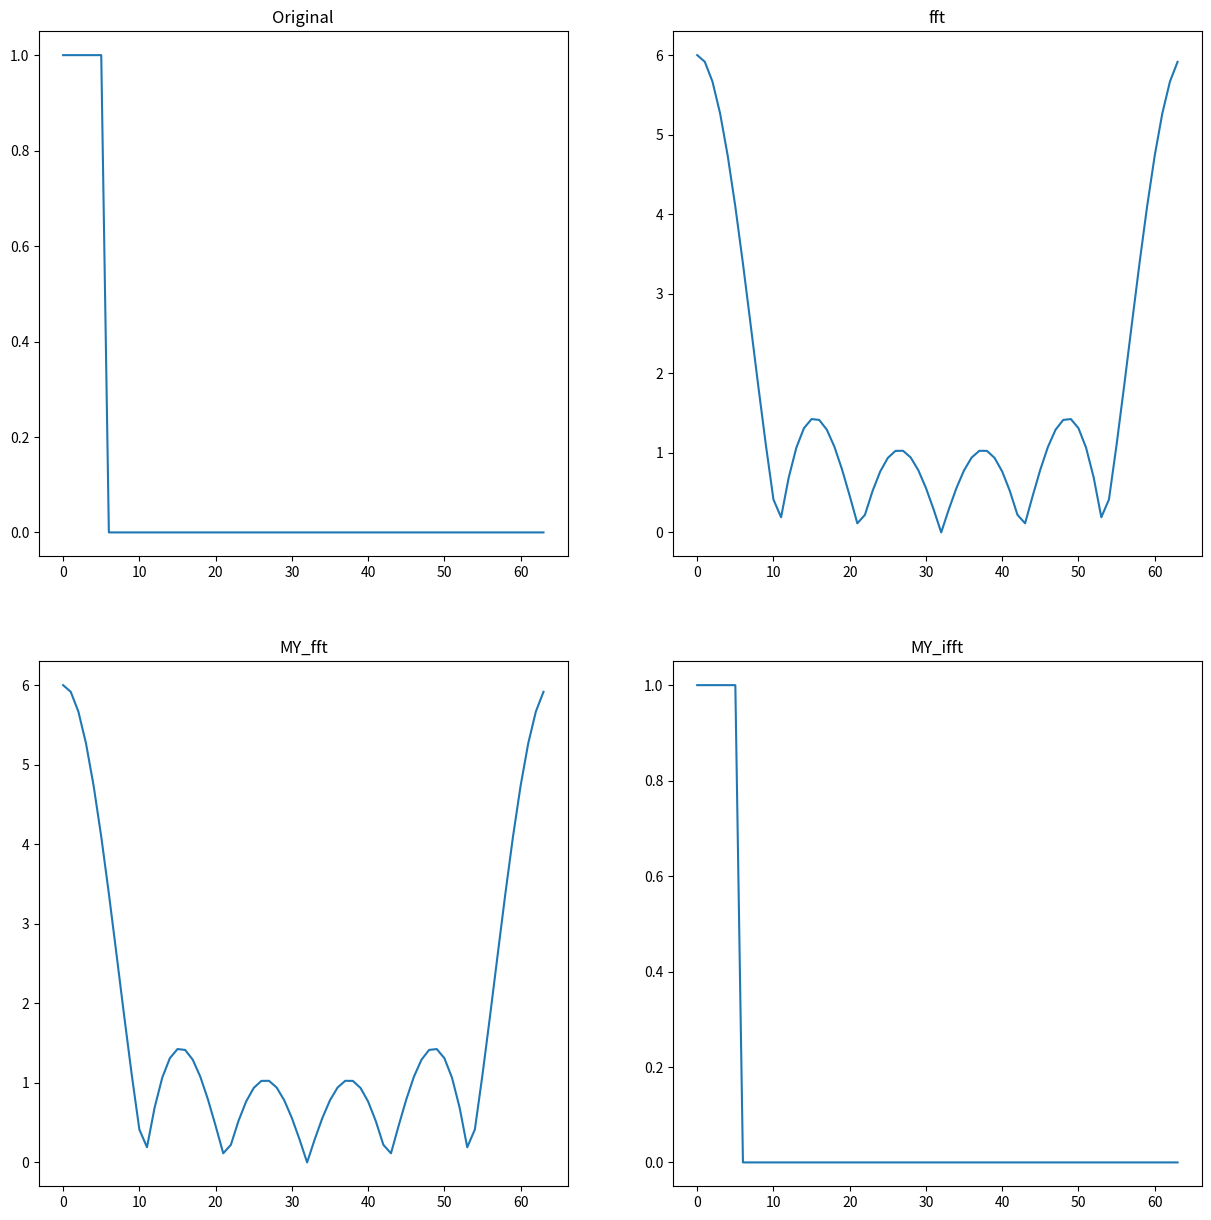

Write the Python code that produced this figure.
# -*- coding: utf-8 -*-
"""
Created on Wed Nov 23 15:13:12 2022

@author: user
"""

import numpy as np
from matplotlib import pyplot as plt
from scipy.fftpack import fft,ifft
import math

def bit_reverse(x,n):
    result=0
    for i in range (0,n):
        if (x>>i)&1:
            result=result | (1<<(n-i-1))
    return result

def My_FFT(xk,N):
    M=len(xk)
    m1=int(math.log2(M)) #層數
    n=np.arange(1,m1+1)
    w=np.exp(-1j*2*np.pi/2**n)
    x1=np.array(np.zeros(M),dtype="complex")
    #位元反轉
    for index in range(M):
        n1=bit_reverse(index, int(math.log2(M)))
        x1[n1]=xk[index]
    x=x1
    for layer in range(1,m1+1):
        for k in range(1,int(M/pow(2,layer))+1):
            for m in range(1,pow(2,layer-1)+1):
                p=x[(k-1)*pow(2,layer)+m-1]
                q=x[(k-1)*pow(2,layer)+m+pow(2,layer-1)-1]
                x[(k-1)*pow(2,layer)+m-1]=p+q*pow(w[layer-1],m-1)
                x[(k-1)*pow(2,layer)+m+pow(2,layer-1)-1]=p-q*pow(w[layer-1],m-1)
    return x
def My_IFFT(xk,N):
    M=len(xk)
    m1=int(math.log2(M)) #層數
    n=np.arange(1,m1+1)
    w=np.exp(1j*2*np.pi/2**n)
    x1=np.array(np.zeros(M),dtype="complex")
    #位元反轉
    for index in range(M):
        n1=bit_reverse(index, int(math.log2(M)))
        x1[n1]=xk[index]
    x=x1
    
    
    for layer in range(1,m1+1):
        for k in range(1,int(M/pow(2,layer))+1):
            for m in range(1,pow(2,layer-1)+1):
                p=x[(k-1)*pow(2,layer)+m-1]
                q=x[(k-1)*pow(2,layer)+m+pow(2,layer-1)-1]
                x[(k-1)*pow(2,layer)+m-1]=p+q*pow(w[layer-1],m-1)
                x[(k-1)*pow(2,layer)+m+pow(2,layer-1)-1]=p-q*pow(w[layer-1],m-1)
    return x/len(xk)


x1=np.append(np.ones(6,dtype=float), np.zeros(64-6))
plt.figure(0,figsize=(15,15))
plt.subplot(221)
plt.title("Original")
plt.plot(abs(x1))  

X2=fft(x1)

plt.subplot(222)
plt.title("fft")
plt.plot(abs(X2))  


X1=My_FFT(x1, 64)

plt.subplot(223)
plt.title("MY_fft")
plt.plot(abs(X1))  


plt.subplot(224)
plt.title("MY_ifft")
plt.plot(abs(My_IFFT(X1,64)))  


